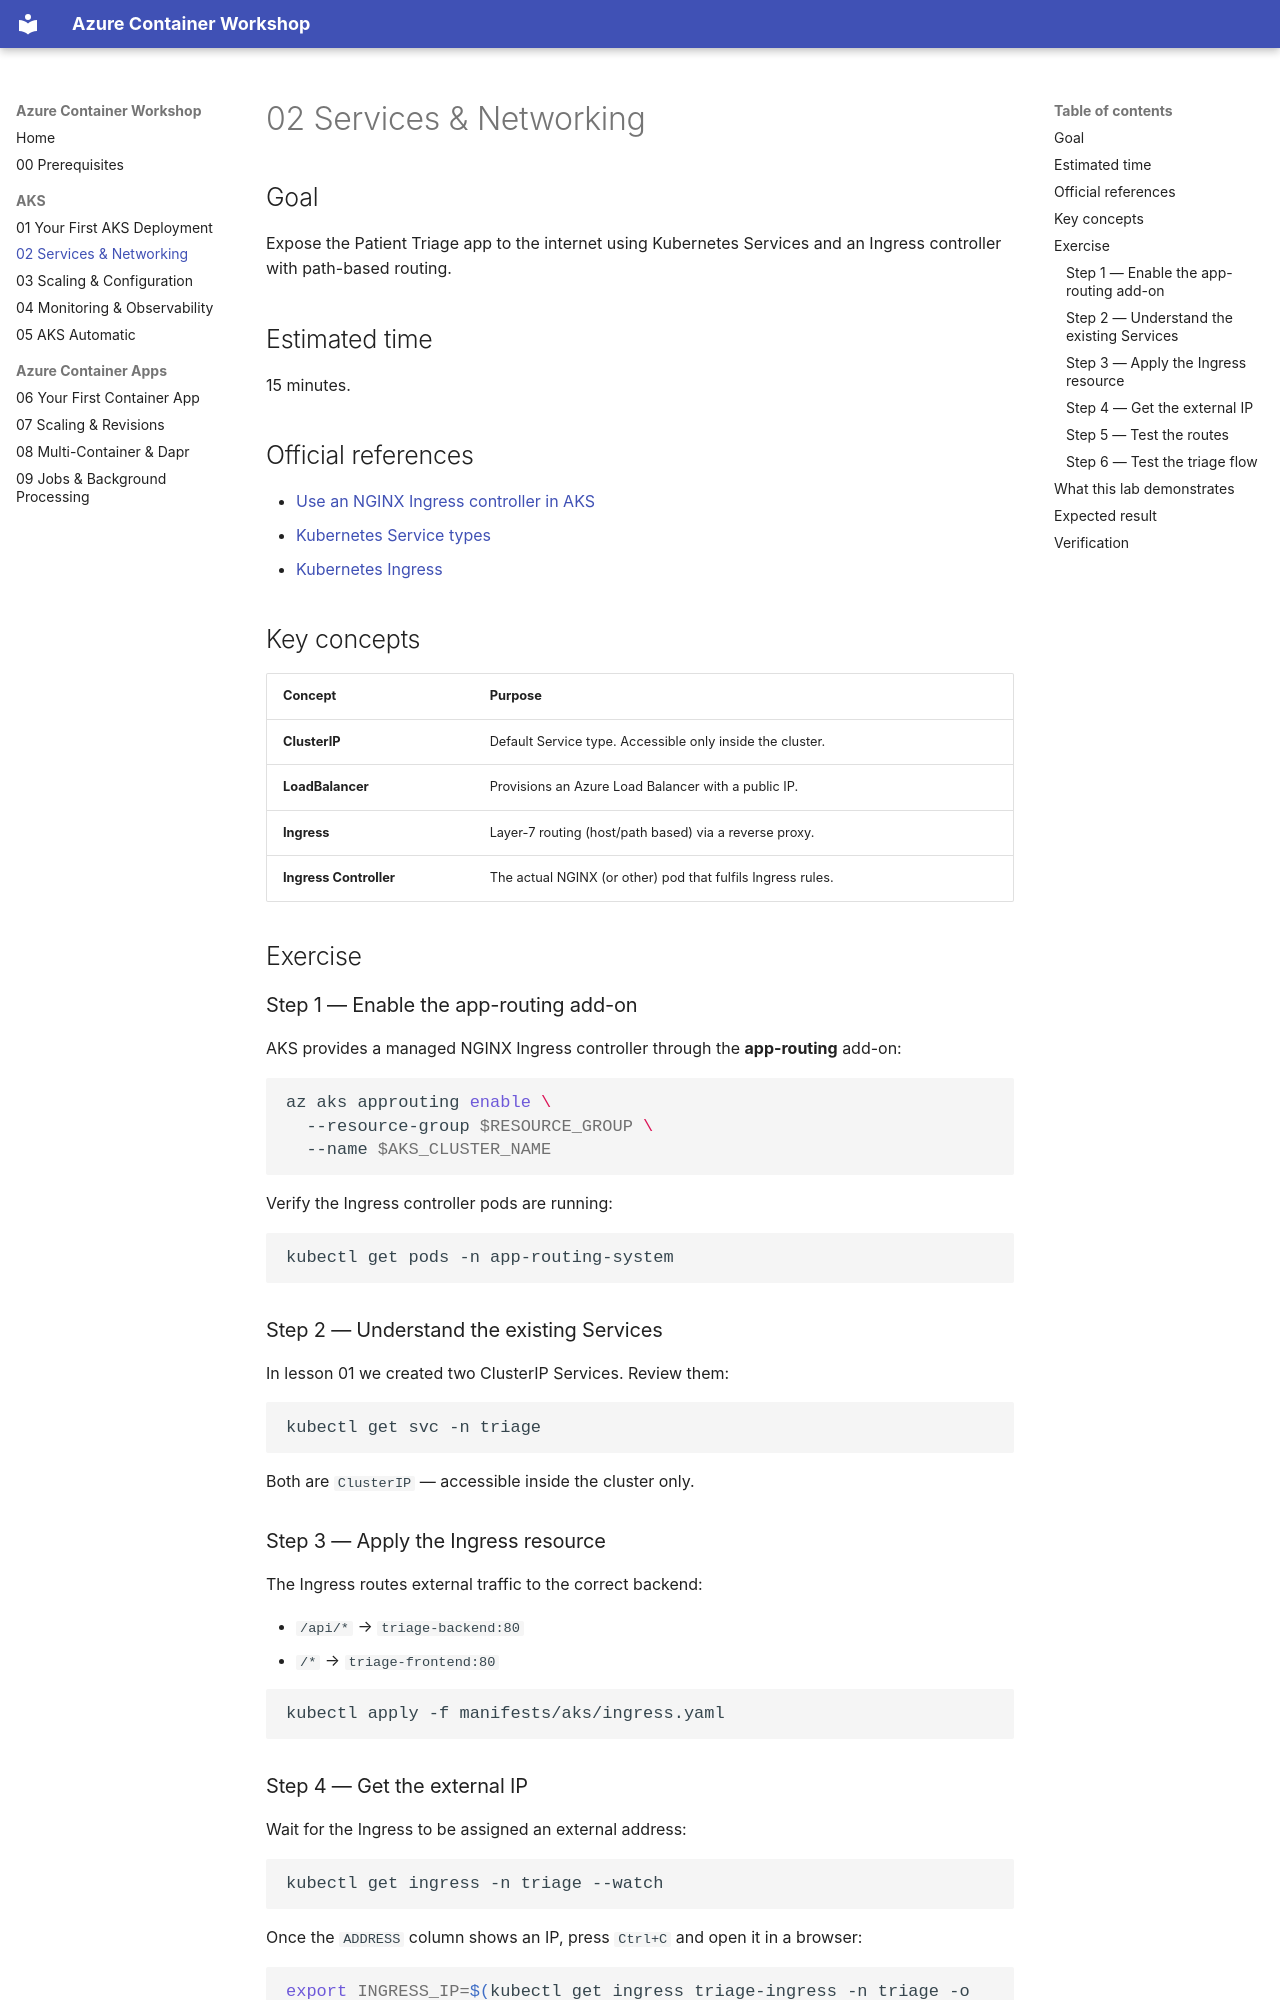

repository: beyondelastic/azure-container-workshop · page: 02-services-and-networking/index.html · generator: mkdocs

# 02 Services & Networking

## Goal

Expose the Patient Triage app to the internet using Kubernetes Services and an
Ingress controller with path-based routing.

## Estimated time

15 minutes.

## Official references

- [Use an NGINX Ingress controller in AKS](https://learn.microsoft.com/azure/aks/app-routing)
- [Kubernetes Service types](https://kubernetes.io/docs/concepts/services-networking/service/#publishing-services-service-types)
- [Kubernetes Ingress](https://kubernetes.io/docs/concepts/services-networking/ingress/)

## Key concepts

| Concept | Purpose |
|---------|---------|
| **ClusterIP** | Default Service type. Accessible only inside the cluster. |
| **LoadBalancer** | Provisions an Azure Load Balancer with a public IP. |
| **Ingress** | Layer-7 routing (host/path based) via a reverse proxy. |
| **Ingress Controller** | The actual NGINX (or other) pod that fulfils Ingress rules. |

## Exercise

### Step 1 — Enable the app-routing add-on

AKS provides a managed NGINX Ingress controller through the **app-routing**
add-on:

```bash
az aks approuting enable \
  --resource-group $RESOURCE_GROUP \
  --name $AKS_CLUSTER_NAME
```

Verify the Ingress controller pods are running:

```bash
kubectl get pods -n app-routing-system
```

### Step 2 — Understand the existing Services

In lesson 01 we created two ClusterIP Services. Review them:

```bash
kubectl get svc -n triage
```

Both are `ClusterIP` — accessible inside the cluster only.

### Step 3 — Apply the Ingress resource

The Ingress routes external traffic to the correct backend:

- `/api/*` → `triage-backend:80`
- `/*` → `triage-frontend:80`

```bash
kubectl apply -f manifests/aks/ingress.yaml
```
